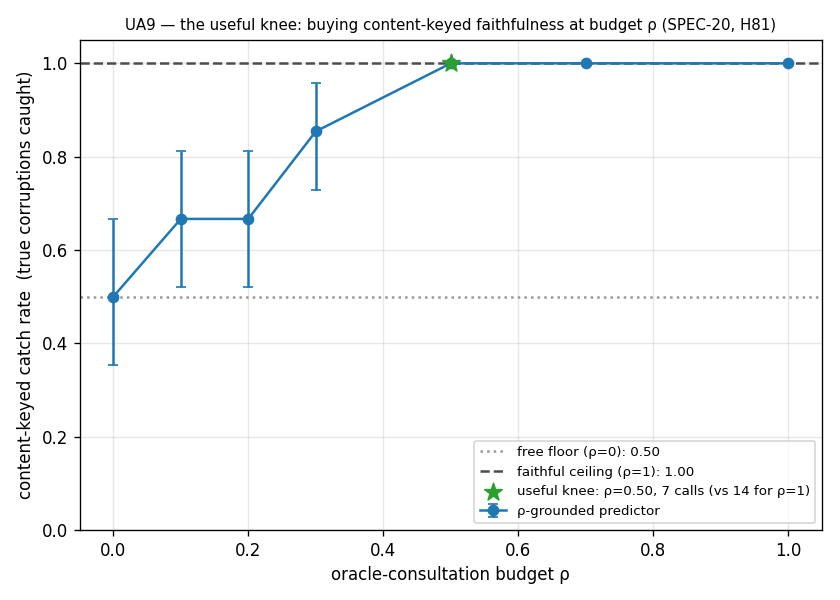

Data behind this chart, as committed beside it:
rho, reward, ci_lo, ci_hi, oracle_calls, n
0.0000, 0.5, 0.3542, 0.6667, 0.0000, 24
0.1000, 0.6667, 0.5208, 0.8125, 1, 24
0.2000, 0.6667, 0.5208, 0.8125, 2, 24
0.3000, 0.8542, 0.7292, 0.9583, 4, 24
0.5000, 1, 1, 1, 7, 24
0.7000, 1, 1, 1, 14, 24
1, 1, 1, 1, 14, 24
